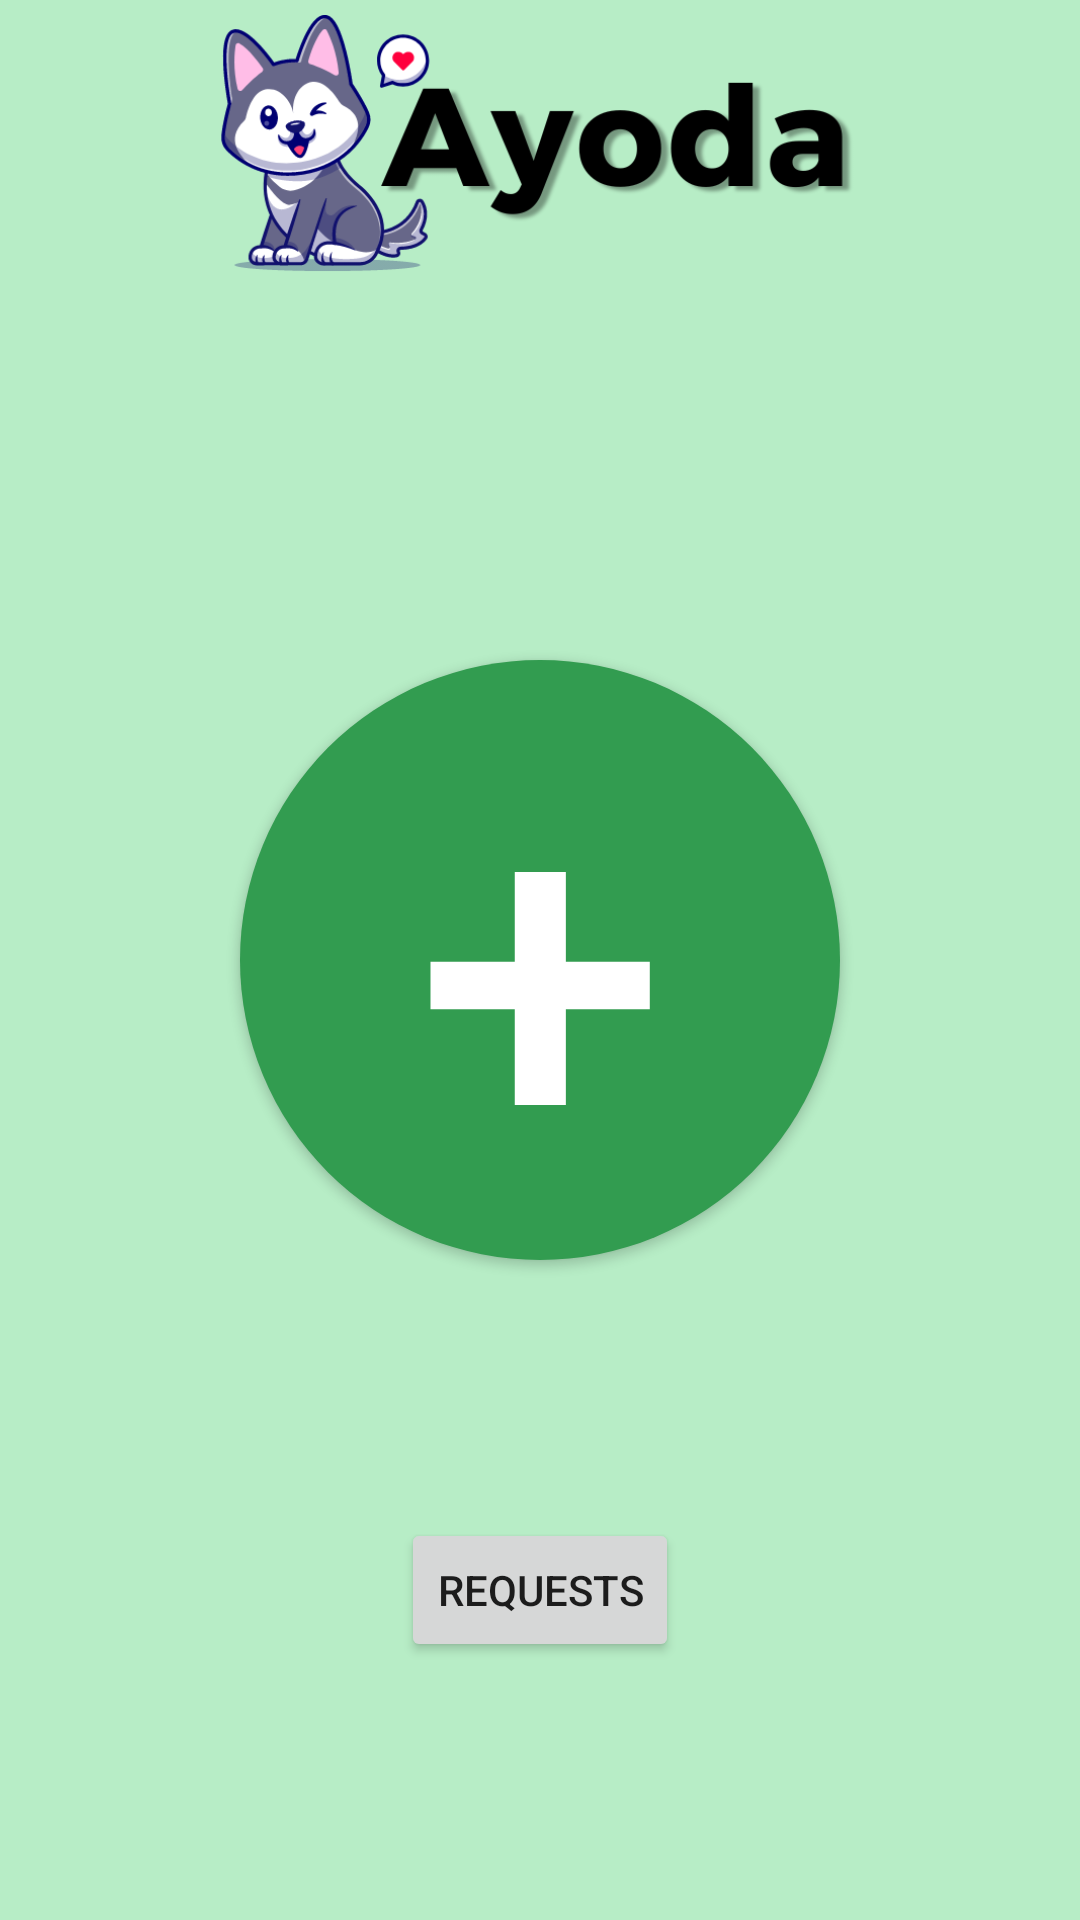

Reconstruct the res/layout file that produces this screen, plus the resources it refers to.
<!-- AndroidManifest.xml: application theme Theme.Ayoda -->
<!-- res/layout/activity_main.xml -->
<?xml version="1.0" encoding="utf-8"?>
<androidx.drawerlayout.widget.DrawerLayout xmlns:android="http://schemas.android.com/apk/res/android"
    xmlns:app="http://schemas.android.com/apk/res-auto"
    xmlns:tools="http://schemas.android.com/tools"
    android:layout_width="match_parent"
    android:id="@+id/drawer"
    android:layout_height="match_parent"
    android:background="@color/glight"
    tools:context=".MainActivity">
    <androidx.constraintlayout.widget.ConstraintLayout
        android:layout_width="match_parent"
        android:layout_height="match_parent">

    <ImageView
        android:layout_width="40dp"
        android:layout_height="40dp"
        android:id="@+id/sideMenuBtn"
        android:layout_marginStart="16dp"
        android:src="@drawable/menu_black"
        app:layout_constraintBottom_toBottomOf="parent"
        app:layout_constraintStart_toStartOf="parent"
        app:layout_constraintTop_toTopOf="parent"
        app:layout_constraintVertical_bias="0.15" />

    <Button
        android:layout_width="200dp"
        android:layout_height="200dp"
        android:id="@+id/postBtn"
        android:background="@drawable/round_button"
        android:textSize="150sp"
        android:shadowColor="@color/black"
        android:elevation="25dp"
        android:textColor="@color/white"
        android:textAlignment="center"
        android:text="+"
        app:layout_constraintBottom_toBottomOf="parent"
        app:layout_constraintEnd_toEndOf="parent"
        app:layout_constraintStart_toStartOf="parent"
        app:layout_constraintTop_toTopOf="parent" />

    <ImageView
        android:id="@+id/imageView3"
        android:layout_width="wrap_content"
        android:layout_height="253dp"
        android:layout_marginTop="-80dp"
        app:layout_constraintEnd_toEndOf="parent"
        app:layout_constraintHorizontal_bias="0.0"
        app:layout_constraintStart_toStartOf="parent"
        app:layout_constraintTop_toTopOf="parent"
        app:srcCompat="@drawable/in_logo_dark" />

        <Button
            android:id="@+id/showReqBtn"
            android:layout_width="wrap_content"
            android:layout_height="wrap_content"
            android:text="Requests"
            app:layout_constraintBottom_toBottomOf="parent"
            app:layout_constraintEnd_toEndOf="parent"
            app:layout_constraintStart_toStartOf="parent"
            app:layout_constraintTop_toBottomOf="@+id/postBtn" />


    </androidx.constraintlayout.widget.ConstraintLayout>

    <com.google.android.material.navigation.NavigationView
        android:id="@+id/nav"
        android:layout_width="wrap_content"
        android:layout_height="match_parent"
        android:layout_gravity="start"
        android:background="@drawable/round_outline"
        app:menu="@menu/menu_nav"
        android:fitsSystemWindows="true"
        tools:ignore="MissingConstraints" />

</androidx.drawerlayout.widget.DrawerLayout>
<!-- resources referenced by this layout -->
<resources>
  <color name="black">#FF000000</color>
  <color name="glight">#B7EDC6</color>
  <color name="white">#FFFFFFFF</color>
  <!-- drawable in_logo_dark: png bitmap (drawable-v24, 47869 bytes) -->
  <!-- drawable round_button (drawable) -->
  <?xml version="1.0" encoding="utf-8"?>
  <shape xmlns:android="http://schemas.android.com/apk/res/android" android:shape="oval">
      <solid android:color="@color/greendark"/>
  
  </shape>
  <style name="Theme.Ayoda" parent="Theme.MaterialComponents.DayNight.NoActionBar">
          
          <item name="colorPrimary">@color/gdark</item>
          <item name="colorPrimaryVariant">@color/gdark</item>
          <item name="colorOnPrimary">@color/black</item>
          
          <item name="colorSecondary">@color/teal_200</item>
          <item name="colorSecondaryVariant">@color/teal_700</item>
          <item name="colorOnSecondary">@color/black</item>
          
          <item name="android:statusBarColor">?attr/colorPrimaryVariant</item>
          
      </style>
  <color name="greendark">#329C50</color>
  <color name="gdark">#6FE28F</color>
  <color name="teal_200">#FF03DAC5</color>
  <color name="teal_700">#FF018786</color>
</resources>
